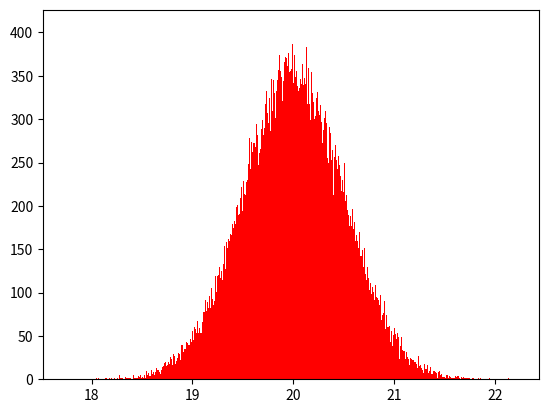

Python code for this plot: (Note: this script raises an exception after producing the figure.)
# 随机生成数据做直方图
import numpy as np
import matplotlib.pyplot as plt

mean = 20
var = 0.5
data = mean + var * np.random.randn(100000)

# plt.hist(data,bins=50,normed=False,color='red')
# 当直方图的划分很大时，就是密度曲线
plt.hist(data, bins=1000, normed=True, color='red')
plt.show()
